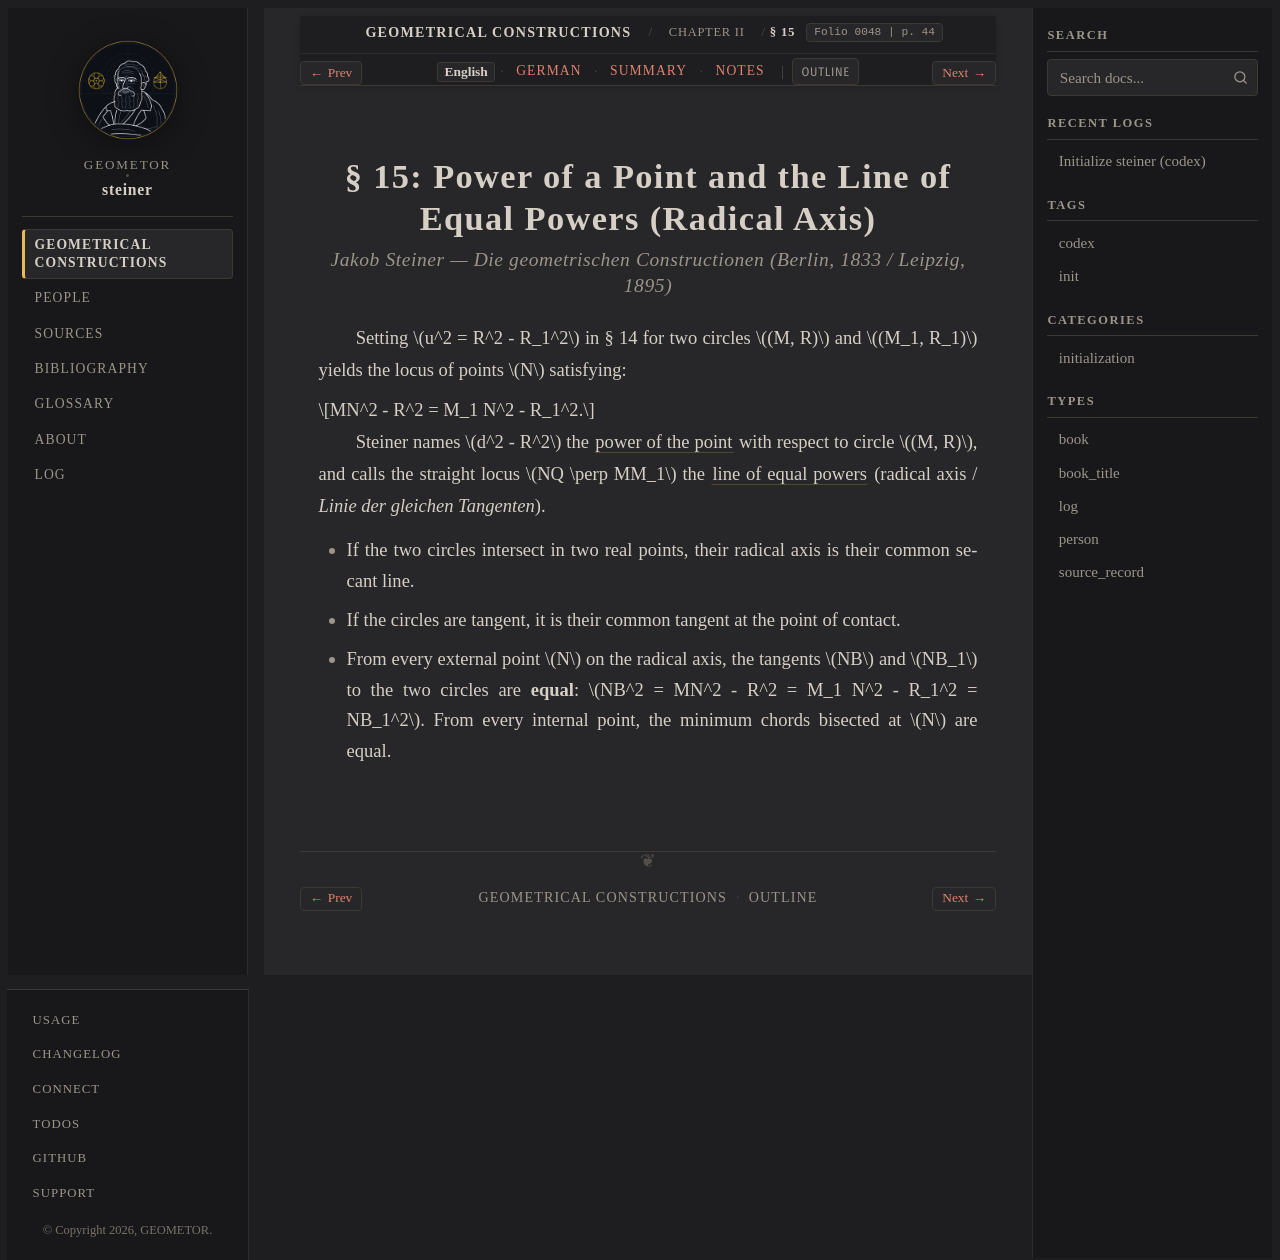

repository: geometor/steiner · page: constructionen_1833/chapter_02/sec_15/index.html · generator: sphinx

:layout: book
:canonical_id: § 15
:breadcrumb_title: § 15
:order: 6
:folio: 0048
:track_label: English
:tracks: English: index | German: de | Summary: summary | Notes: notes
:title: § 15: Power of a Point and the Line of Equal Powers (Radical Axis)

.. folio:: 0048
   :page: 44

§ 15: Power of a Point and the Line of Equal Powers (Radical Axis)
==================================================================

.. rubric:: Jakob Steiner — *Die geometrischen Constructionen* (Berlin, 1833 / Leipzig, 1895)

Setting :math:`u^2 = R^2 - R_1^2` in § 14 for two circles :math:`(M, R)` and :math:`(M_1, R_1)` yields the locus of points :math:`N` satisfying:

.. math::

   MN^2 - R^2 = M_1 N^2 - R_1^2.

Steiner names :math:`d^2 - R^2` the :term:`power of the point <potenz-eines-punktes>` with respect to circle :math:`(M, R)`, and calls the straight locus :math:`NQ \perp MM_1` the :term:`line of equal powers <linie-der-gleichen-potenzen>` (radical axis / *Linie der gleichen Tangenten*).

* If the two circles intersect in two real points, their radical axis is their common secant line.
* If the circles are tangent, it is their common tangent at the point of contact.
* From every external point :math:`N` on the radical axis, the tangents :math:`NB` and :math:`NB_1` to the two circles are **equal**: :math:`NB^2 = MN^2 - R^2 = M_1 N^2 - R_1^2 = NB_1^2`. From every internal point, the minimum chords bisected at :math:`N` are equal.

.. toctree::
   :hidden:

   de
   summary
   notes
